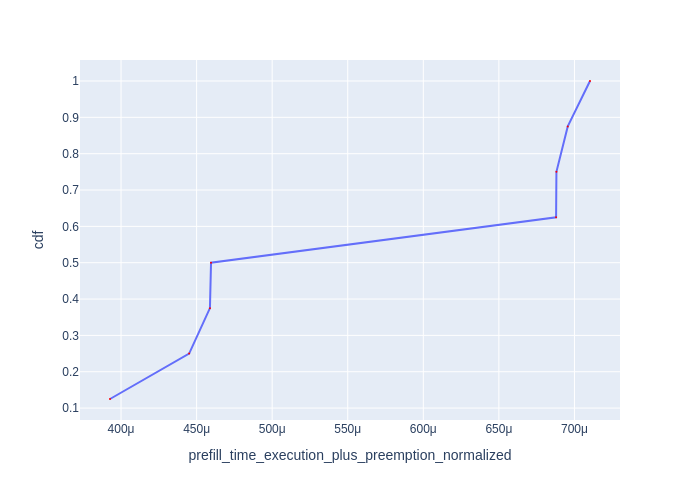

Values plotted in this chart, from the file beside it:
Request Id, prefill_time_execution_plus_preemption_n…, cdf
0_0, 0.0003927, 0.125
0_4, 0.0004451, 0.25
0_3, 0.0004588, 0.375
0_7, 0.0004595, 0.5
0_5, 0.0006879, 0.625
0_6, 0.0006881, 0.75
0_2, 0.0006956, 0.875
0_1, 0.0007103, 1.0
